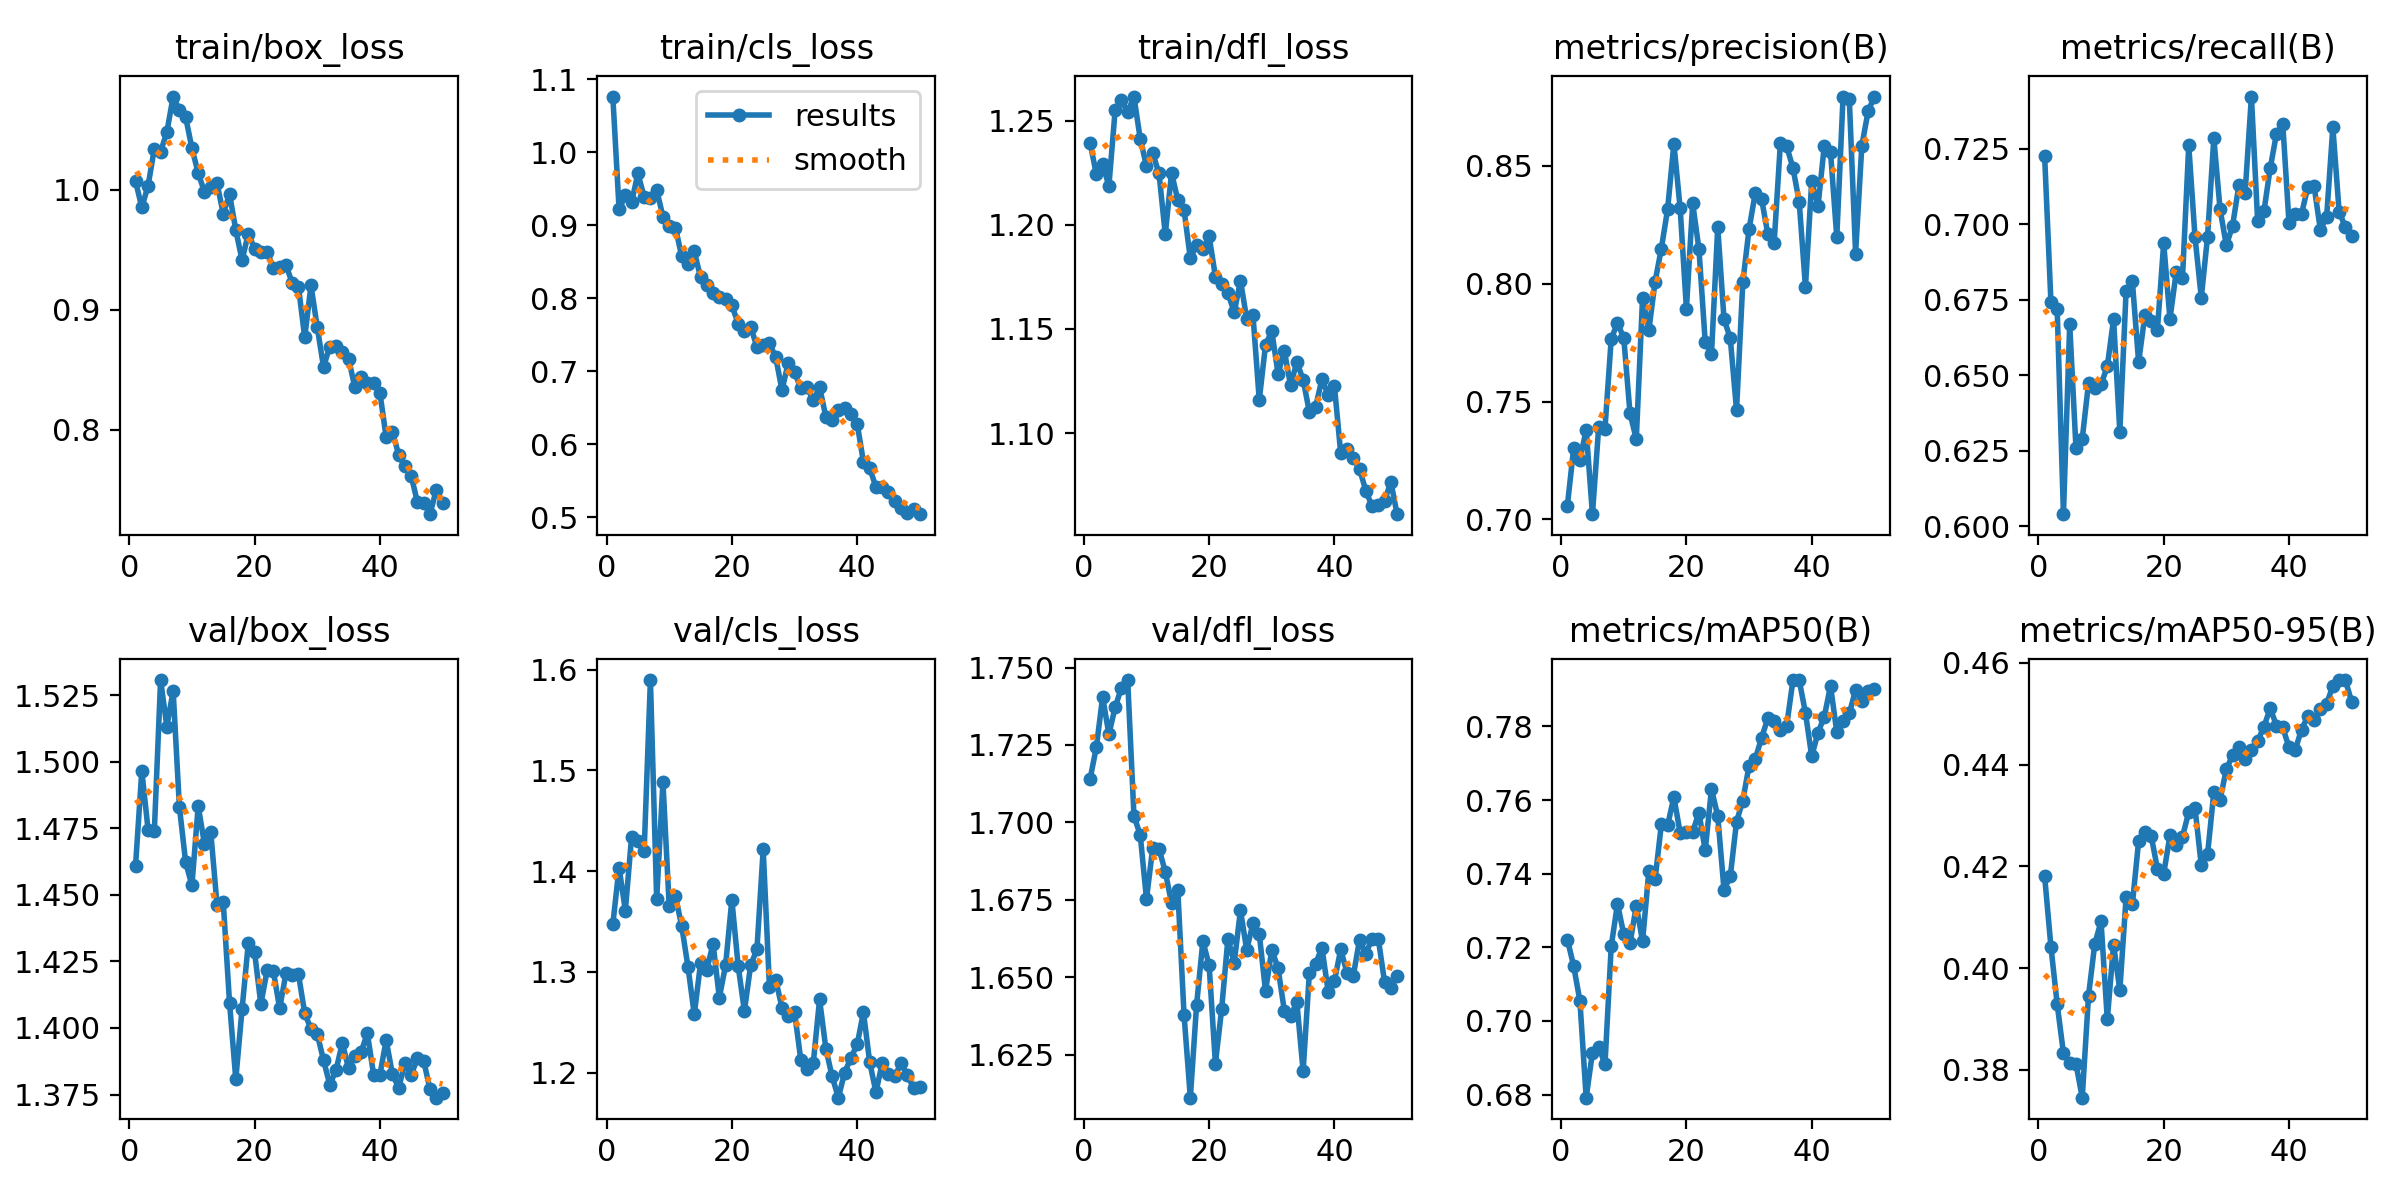

The data file committed next to this chart (first rows):
epoch, time, train/box_loss, train/cls_loss, train/dfl_loss, metrics/precision(B), metrics/recall(B), metrics/mAP50(B), metrics/mAP50-95(B), val/box_loss, val/cls_loss, val/dfl_loss, lr/pg0, lr/pg1, lr/pg2
1, 14.98, 1.007, 1.076, 1.239, 0.7058, 0.7225, 0.7221, 0.418, 1.461, 1.347, 1.714, 0.0001724, 0.0001724, 0.0001724
2, 22.28, 0.9853, 0.922, 1.224, 0.7301, 0.6744, 0.715, 0.4042, 1.497, 1.403, 1.724, 0.0003433, 0.0003433, 0.0003433
3, 29.05, 1.003, 0.9408, 1.229, 0.7252, 0.6719, 0.7055, 0.3929, 1.474, 1.361, 1.74, 0.0005073, 0.0005073, 0.0005073
4, 35.73, 1.034, 0.9314, 1.219, 0.7381, 0.604, 0.6791, 0.3833, 1.474, 1.434, 1.728, 0.000523, 0.000523, 0.000523
5, 42.45, 1.032, 0.971, 1.255, 0.7022, 0.6669, 0.6914, 0.3813, 1.531, 1.43, 1.737, 0.000512, 0.000512, 0.000512
6, 49.28, 1.048, 0.939, 1.26, 0.7392, 0.6259, 0.693, 0.3812, 1.513, 1.42, 1.743, 0.000501, 0.000501, 0.000501
7, 55.9, 1.078, 0.9367, 1.254, 0.7386, 0.629, 0.6882, 0.3745, 1.527, 1.59, 1.746, 0.0004899, 0.0004899, 0.0004899
8, 62.55, 1.066, 0.9483, 1.262, 0.7767, 0.6473, 0.7203, 0.3945, 1.483, 1.372, 1.702, 0.0004789, 0.0004789, 0.0004789
9, 69.1, 1.061, 0.912, 1.241, 0.7833, 0.646, 0.7318, 0.4048, 1.462, 1.488, 1.696, 0.0004679, 0.0004679, 0.0004679
10, 75.98, 1.035, 0.8985, 1.228, 0.777, 0.647, 0.7235, 0.4092, 1.454, 1.365, 1.675, 0.0004569, 0.0004569, 0.0004569
11, 82.48, 1.014, 0.8966, 1.234, 0.745, 0.653, 0.7211, 0.3899, 1.483, 1.375, 1.692, 0.0004459, 0.0004459, 0.0004459
12, 89.17, 0.9983, 0.8573, 1.225, 0.7341, 0.6686, 0.7313, 0.4046, 1.469, 1.345, 1.691, 0.0004349, 0.0004349, 0.0004349
13, 95.61, 1.002, 0.8474, 1.196, 0.7939, 0.6313, 0.7216, 0.3957, 1.474, 1.305, 1.684, 0.0004239, 0.0004239, 0.0004239
14, 102.1, 1.006, 0.8642, 1.225, 0.7802, 0.6779, 0.7406, 0.4139, 1.446, 1.258, 1.674, 0.0004129, 0.0004129, 0.0004129
15, 108.6, 0.9801, 0.8287, 1.212, 0.8009, 0.6812, 0.7385, 0.4125, 1.447, 1.309, 1.678, 0.0004019, 0.0004019, 0.0004019
16, 115.2, 0.9966, 0.8178, 1.207, 0.8149, 0.6544, 0.7534, 0.425, 1.41, 1.302, 1.638, 0.0003909, 0.0003909, 0.0003909
17, 121.7, 0.9665, 0.8074, 1.184, 0.8316, 0.6699, 0.7531, 0.4268, 1.381, 1.328, 1.611, 0.0003799, 0.0003799, 0.0003799
18, 128.2, 0.9415, 0.8023, 1.19, 0.8595, 0.6681, 0.7608, 0.426, 1.407, 1.274, 1.641, 0.0003688, 0.0003688, 0.0003688
19, 134.9, 0.9635, 0.7988, 1.189, 0.832, 0.6652, 0.7511, 0.4195, 1.432, 1.307, 1.662, 0.0003578, 0.0003578, 0.0003578
20, 141.4, 0.9511, 0.7904, 1.195, 0.7894, 0.6938, 0.7513, 0.4185, 1.428, 1.372, 1.654, 0.0003468, 0.0003468, 0.0003468
21, 148, 0.9482, 0.7654, 1.175, 0.8341, 0.6686, 0.7514, 0.4261, 1.409, 1.306, 1.622, 0.0003358, 0.0003358, 0.0003358
22, 154.5, 0.9485, 0.7545, 1.172, 0.8147, 0.6843, 0.7566, 0.4243, 1.422, 1.261, 1.64, 0.0003248, 0.0003248, 0.0003248
23, 161.1, 0.9348, 0.761, 1.167, 0.7754, 0.6822, 0.7463, 0.4258, 1.421, 1.307, 1.663, 0.0003138, 0.0003138, 0.0003138
24, 167.6, 0.9359, 0.7336, 1.158, 0.7701, 0.7262, 0.763, 0.4307, 1.407, 1.322, 1.655, 0.0003028, 0.0003028, 0.0003028
25, 174.1, 0.9373, 0.7357, 1.173, 0.824, 0.6958, 0.7557, 0.4314, 1.42, 1.422, 1.672, 0.0002918, 0.0002918, 0.0002918
26, 180.7, 0.9227, 0.7383, 1.155, 0.785, 0.6758, 0.7356, 0.4202, 1.42, 1.285, 1.659, 0.0002808, 0.0002808, 0.0002808
27, 187.4, 0.9194, 0.7193, 1.157, 0.7769, 0.6959, 0.7392, 0.4224, 1.42, 1.292, 1.667, 0.0002698, 0.0002698, 0.0002698
28, 194.3, 0.8772, 0.674, 1.116, 0.7464, 0.7285, 0.7541, 0.4346, 1.406, 1.265, 1.664, 0.0002588, 0.0002588, 0.0002588
29, 201, 0.9204, 0.7119, 1.142, 0.8005, 0.705, 0.7599, 0.4331, 1.4, 1.256, 1.646, 0.0002478, 0.0002478, 0.0002478
30, 207.8, 0.8857, 0.6991, 1.149, 0.8233, 0.693, 0.7694, 0.4391, 1.398, 1.26, 1.659, 0.0002367, 0.0002367, 0.0002367
31, 214.5, 0.8526, 0.6766, 1.128, 0.8386, 0.6996, 0.7712, 0.4419, 1.388, 1.213, 1.653, 0.0002257, 0.0002257, 0.0002257
32, 221.2, 0.8694, 0.6781, 1.139, 0.8359, 0.7129, 0.7769, 0.4434, 1.379, 1.204, 1.639, 0.0002147, 0.0002147, 0.0002147
33, 227.9, 0.8697, 0.6603, 1.123, 0.821, 0.7106, 0.7823, 0.4411, 1.384, 1.21, 1.638, 0.0002037, 0.0002037, 0.0002037
34, 234.5, 0.8647, 0.6782, 1.134, 0.8172, 0.7423, 0.7815, 0.4429, 1.394, 1.273, 1.642, 0.0001927, 0.0001927, 0.0001927
35, 241.2, 0.8593, 0.6378, 1.126, 0.8597, 0.701, 0.779, 0.4446, 1.385, 1.224, 1.62, 0.0001817, 0.0001817, 0.0001817
36, 247.8, 0.8357, 0.6328, 1.11, 0.8583, 0.7043, 0.7802, 0.4474, 1.39, 1.196, 1.652, 0.0001707, 0.0001707, 0.0001707
37, 254.6, 0.8442, 0.6471, 1.113, 0.8492, 0.7186, 0.7925, 0.4511, 1.391, 1.175, 1.654, 0.0001597, 0.0001597, 0.0001597
38, 261.2, 0.839, 0.6501, 1.126, 0.8348, 0.73, 0.7926, 0.4477, 1.398, 1.2, 1.66, 0.0001487, 0.0001487, 0.0001487
39, 267.9, 0.8394, 0.6413, 1.118, 0.7987, 0.7334, 0.7837, 0.4474, 1.382, 1.215, 1.645, 0.0001377, 0.0001377, 0.0001377
40, 274.5, 0.8311, 0.6283, 1.122, 0.8435, 0.7006, 0.7719, 0.4434, 1.382, 1.228, 1.649, 0.0001267, 0.0001267, 0.0001267
41, 346.9, 0.7939, 0.5757, 1.09, 0.8328, 0.7035, 0.7783, 0.443, 1.395, 1.26, 1.659, 0.0001156, 0.0001156, 0.0001156
42, 353.8, 0.7986, 0.5673, 1.092, 0.8583, 0.7035, 0.7826, 0.4469, 1.383, 1.21, 1.651, 0.0001046, 0.0001046, 0.0001046
43, 360.5, 0.7793, 0.5414, 1.088, 0.856, 0.7123, 0.791, 0.4495, 1.377, 1.181, 1.65, 9.36304e-05, 9.36304e-05, 9.36304e-05
44, 367, 0.7696, 0.5411, 1.083, 0.8198, 0.7127, 0.7785, 0.4488, 1.387, 1.21, 1.662, 8.26216e-05, 8.26216e-05, 8.26216e-05
45, 373.5, 0.7617, 0.5341, 1.072, 0.8791, 0.6983, 0.7815, 0.451, 1.383, 1.199, 1.658, 7.16128e-05, 7.16128e-05, 7.16128e-05
46, 380, 0.7397, 0.5223, 1.065, 0.8783, 0.7023, 0.7836, 0.452, 1.389, 1.197, 1.662, 6.0604e-05, 6.0604e-05, 6.0604e-05
47, 386.5, 0.7395, 0.5128, 1.065, 0.8128, 0.7322, 0.7899, 0.4555, 1.388, 1.209, 1.662, 4.95952e-05, 4.95952e-05, 4.95952e-05
48, 393, 0.7299, 0.5052, 1.067, 0.8586, 0.7043, 0.787, 0.4566, 1.377, 1.198, 1.648, 3.85864e-05, 3.85864e-05, 3.85864e-05
49, 399.5, 0.7503, 0.5112, 1.077, 0.8731, 0.699, 0.7896, 0.4566, 1.374, 1.185, 1.647, 2.75776e-05, 2.75776e-05, 2.75776e-05
50, 405.9, 0.7393, 0.5042, 1.061, 0.8794, 0.6961, 0.7902, 0.4524, 1.375, 1.185, 1.651, 1.65688e-05, 1.65688e-05, 1.65688e-05
